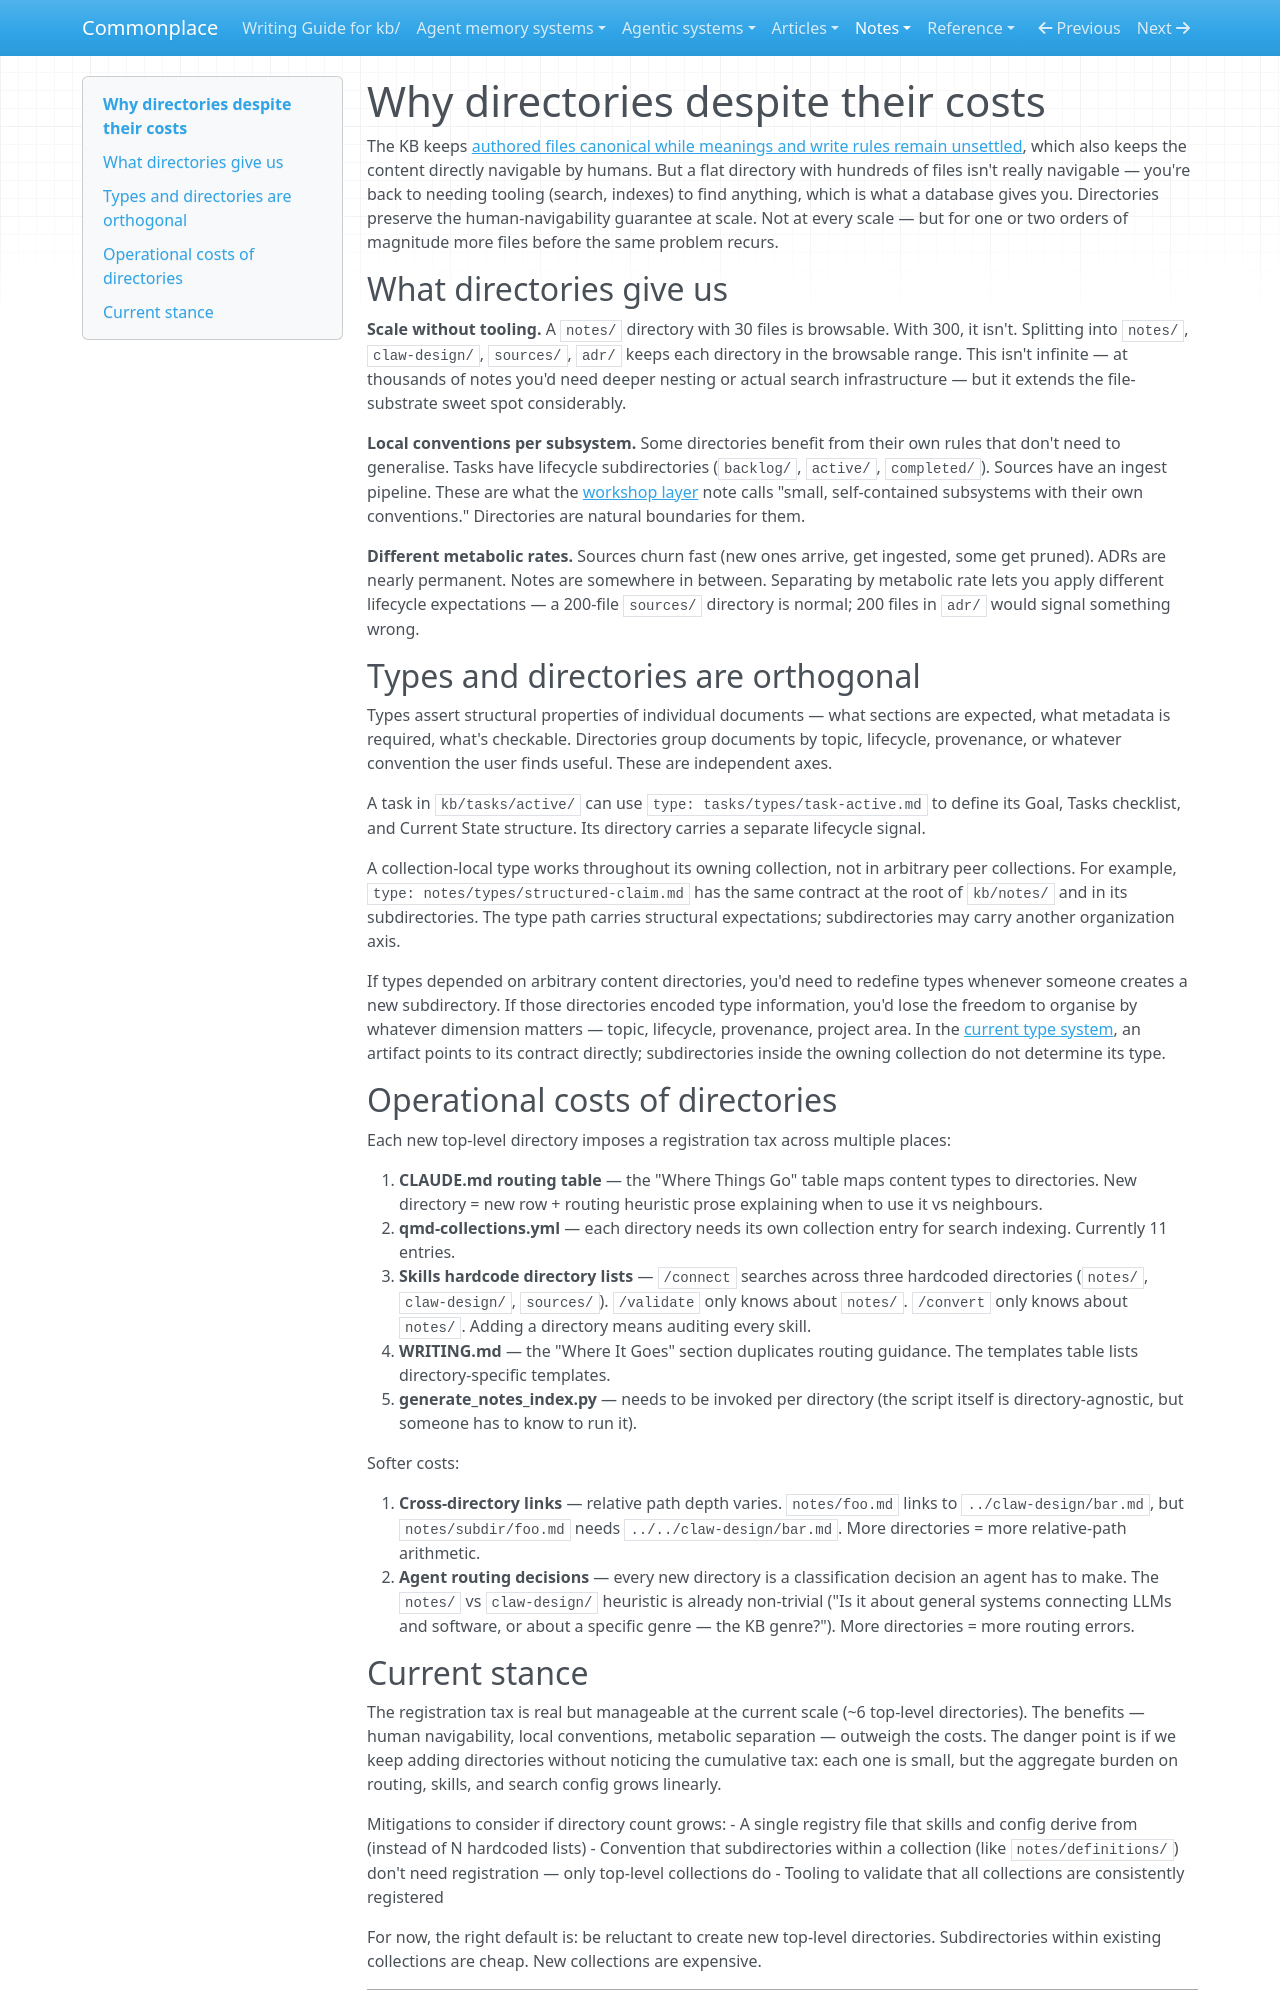

repository: zby/commonplace · page: notes/why-directories-despite-their-costs/index.html · generator: mkdocs

---
description: Directories buy one–two orders of magnitude of human-navigable scale over flat files, and enable local conventions per subsystem — but each new directory taxes routing, search config, skills, and cross-directory linking
type: types/note.md
traits: []
tags: [document-system]
---

# Why directories despite their costs

The KB keeps [authored files canonical while meanings and write rules remain unsettled](./files-defer-centralized-schema-commitment-until-invariants-stabilize.md), which also keeps the content directly navigable by humans. But a flat directory with hundreds of files isn't really navigable — you're back to needing tooling (search, indexes) to find anything, which is what a database gives you. Directories preserve the human-navigability guarantee at scale. Not at every scale — but for one or two orders of magnitude more files before the same problem recurs.

## What directories give us

**Scale without tooling.** A `notes/` directory with 30 files is browsable. With 300, it isn't. Splitting into `notes/`, `claw-design/`, `sources/`, `adr/` keeps each directory in the browsable range. This isn't infinite — at thousands of notes you'd need deeper nesting or actual search infrastructure — but it extends the file-substrate sweet spot considerably.

**Local conventions per subsystem.** Some directories benefit from their own rules that don't need to generalise. Tasks have lifecycle subdirectories (`backlog/`, `active/`, `completed/`). Sources have an ingest pipeline. These are what the [workshop layer](./a-functioning-kb-needs-a-workshop-layer-not-just-a-library.md) note calls "small, self-contained subsystems with their own conventions." Directories are natural boundaries for them.

**Different metabolic rates.** Sources churn fast (new ones arrive, get ingested, some get pruned). ADRs are nearly permanent. Notes are somewhere in between. Separating by metabolic rate lets you apply different lifecycle expectations — a 200-file `sources/` directory is normal; 200 files in `adr/` would signal something wrong.

## Types and directories are orthogonal

Types assert structural properties of individual documents — what sections are expected, what metadata is required, what's checkable. Directories group documents by topic, lifecycle, provenance, or whatever convention the user finds useful. These are independent axes.

A task in `kb/tasks/active/` can use `type: tasks/types/task-active.md` to define its Goal, Tasks checklist, and Current State structure. Its directory carries a separate lifecycle signal.

A collection-local type works throughout its owning collection, not in arbitrary peer collections. For example, `type: notes/types/structured-claim.md` has the same contract at the root of `kb/notes/` and in its subdirectories. The type path carries structural expectations; subdirectories may carry another organization axis.

If types depended on arbitrary content directories, you'd need to redefine types whenever someone creates a new subdirectory. If those directories encoded type information, you'd lose the freedom to organise by whatever dimension matters — topic, lifecycle, provenance, project area. In the [current type system](../reference/collections-and-types.md), an artifact points to its contract directly; subdirectories inside the owning collection do not determine its type.

## Operational costs of directories

Each new top-level directory imposes a registration tax across multiple places:

1. **CLAUDE.md routing table** — the "Where Things Go" table maps content types to directories. New directory = new row + routing heuristic prose explaining when to use it vs neighbours.
2. **qmd-collections.yml** — each directory needs its own collection entry for search indexing. Currently 11 entries.
3. **Skills hardcode directory lists** — `/connect` searches across three hardcoded directories (`notes/`, `claw-design/`, `sources/`). `/validate` only knows about `notes/`. `/convert` only knows about `notes/`. Adding a directory means auditing every skill.
4. **WRITING.md** — the "Where It Goes" section duplicates routing guidance. The templates table lists directory-specific templates.
5. **generate_notes_index.py** — needs to be invoked per directory (the script itself is directory-agnostic, but someone has to know to run it).

Softer costs:

6. **Cross-directory links** — relative path depth varies. `notes/foo.md` links to `../claw-design/bar.md`, but `notes/subdir/foo.md` needs `../../claw-design/bar.md`. More directories = more relative-path arithmetic.
7. **Agent routing decisions** — every new directory is a classification decision an agent has to make. The `notes/` vs `claw-design/` heuristic is already non-trivial ("Is it about general systems connecting LLMs and software, or about a specific genre — the KB genre?"). More directories = more routing errors.
